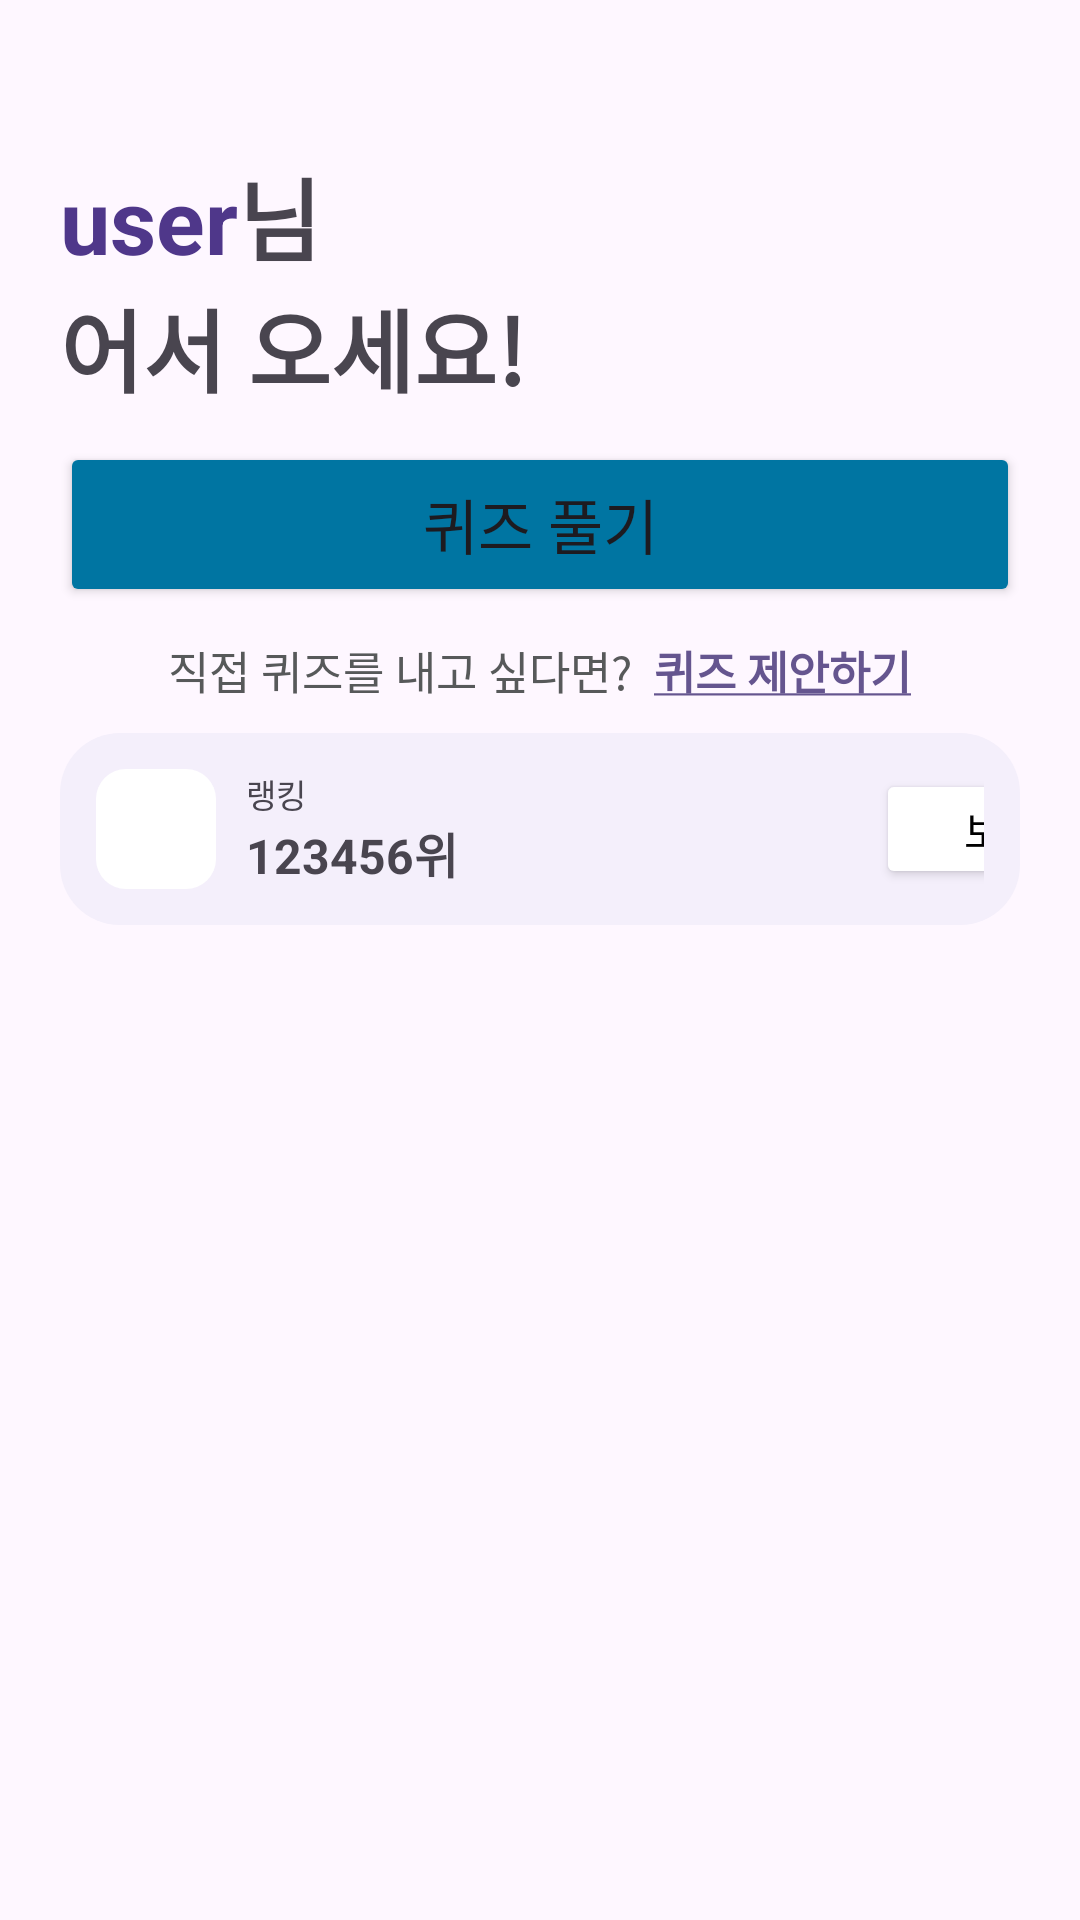

Android layout source for this screen:
<!-- AndroidManifest.xml: application theme Theme.QQuiMZV07 -->
<!-- res/layout/fragment_main.xml -->
<?xml version="1.0" encoding="utf-8"?>
<FrameLayout xmlns:android="http://schemas.android.com/apk/res/android"
    xmlns:tools="http://schemas.android.com/tools"
    android:layout_width="match_parent"
    android:layout_height="match_parent"
    android:padding="20dp"
    tools:context=".MainFragment">
    <LinearLayout
        android:layout_width="match_parent"
        android:layout_height="match_parent"
        android:layout_marginTop="30dp"
        android:orientation="vertical">
        <LinearLayout
            android:layout_width="wrap_content"
            android:layout_height="wrap_content">
            <TextView
                android:id="@+id/userName"
                android:layout_width="wrap_content"
                android:layout_height="wrap_content"
                android:textSize="30dp"
                android:textStyle="bold"
                android:textColor="#4F378A"
                android:text="user" />
            <TextView
                android:layout_width="wrap_content"
                android:layout_height="wrap_content"
                android:textSize="30dp"
                android:textStyle="bold"
                android:text="님" />
        </LinearLayout>
        <TextView
            android:layout_width="wrap_content"
            android:layout_height="wrap_content"
            android:textSize="30dp"
            android:textStyle="bold"
            android:text="어서 오세요!"/>

        <Button
            android:id="@+id/quizStart"
            android:backgroundTint="@color/cerulean"
            android:layout_width="match_parent"
            android:layout_height="55dp"
            android:layout_marginTop="10dp"
            android:textSize="20dp"
            android:text="퀴즈 풀기"/>

        <LinearLayout
            android:layout_marginTop="10dp"
            android:layout_gravity="center_horizontal"
            android:layout_width="wrap_content"
            android:layout_height="wrap_content">
            <TextView
                android:layout_width="wrap_content"
                android:layout_height="wrap_content"
                android:textSize="15dp"
                android:textColor="#57595A"
                android:text="직접 퀴즈를 내고 싶다면?  "/>
            <TextView
                android:id="@+id/goSuggestion"
                android:layout_width="wrap_content"
                android:layout_height="wrap_content"
                android:textSize="15dp"
                android:textColor="#65558F"
                android:textStyle="bold"
                android:text="@string/quizSuggest"/>
        </LinearLayout>

        <LinearLayout
            android:layout_width="match_parent"
            android:layout_height="wrap_content"
            android:layout_gravity="center_horizontal"
            android:layout_marginTop="10dp"
            android:background="@drawable/rounded_corner_full"
            android:backgroundTint="#F4EFFB"
            android:padding="12dp"
            android:orientation="horizontal">
            <LinearLayout
                android:layout_width="40dp"
                android:layout_height="40dp"
                android:gravity="center"
                android:background="@drawable/rounded_corner_full_small">
                <ImageView
                    android:id="@+id/ranking_icon"
                    android:layout_width="wrap_content"
                    android:layout_height="wrap_content"
                    android:src="@drawable/ic_ranking"/>
            </LinearLayout>
            <LinearLayout
                android:layout_width="210dp"
                android:layout_height="wrap_content"
                android:layout_marginStart="10dp"
                android:orientation="vertical">
                <TextView
                    android:layout_width="wrap_content"
                    android:layout_height="wrap_content"
                    android:textSize="11dp"
                    android:text="랭킹"/>
                <TextView
                    android:id="@+id/rankNum"
                    android:layout_width="wrap_content"
                    android:layout_height="wrap_content"
                    android:textSize="16dp"
                    android:textStyle="bold"
                    android:text="123456위"/>
            </LinearLayout>
            <Button
                android:id="@+id/goRank"
                android:backgroundTint="#FFFFFF"
                android:textColor="#000000"
                android:text="보기"
                android:layout_width="85dp"
                android:layout_height="40dp"/>
        </LinearLayout>
    </LinearLayout>
</FrameLayout>
<!-- resources referenced by this layout -->
<resources>
  <color name="cerulean">#0075A2</color>
  <!-- drawable rounded_corner_full (drawable) -->
  <?xml version="1.0" encoding="utf-8"?>
  <shape xmlns:android="http://schemas.android.com/apk/res/android"
      android:shape="rectangle">
      <solid android:color="#FFFFFF" />
      <corners
          android:topLeftRadius="20dp"
          android:topRightRadius="20dp"
          android:bottomLeftRadius="20dp"
          android:bottomRightRadius="20dp" />
  </shape>
  <!-- drawable rounded_corner_full_small (drawable) -->
  <?xml version="1.0" encoding="utf-8"?>
  <shape xmlns:android="http://schemas.android.com/apk/res/android"
      android:shape="rectangle">
      <solid android:color="#FFFFFF" />
      <corners
          android:topLeftRadius="10dp"
          android:topRightRadius="10dp"
          android:bottomLeftRadius="10dp"
          android:bottomRightRadius="10dp" />
  </shape>
  <string name="quizSuggest"><u>퀴즈 제안하기</u></string>
  <style name="Theme.QQuiMZV07" parent="Base.Theme.QQuiMZV07" />
  <style name="Base.Theme.QQuiMZV07" parent="Theme.Material3.DayNight.NoActionBar">
          
          
      </style>
</resources>
